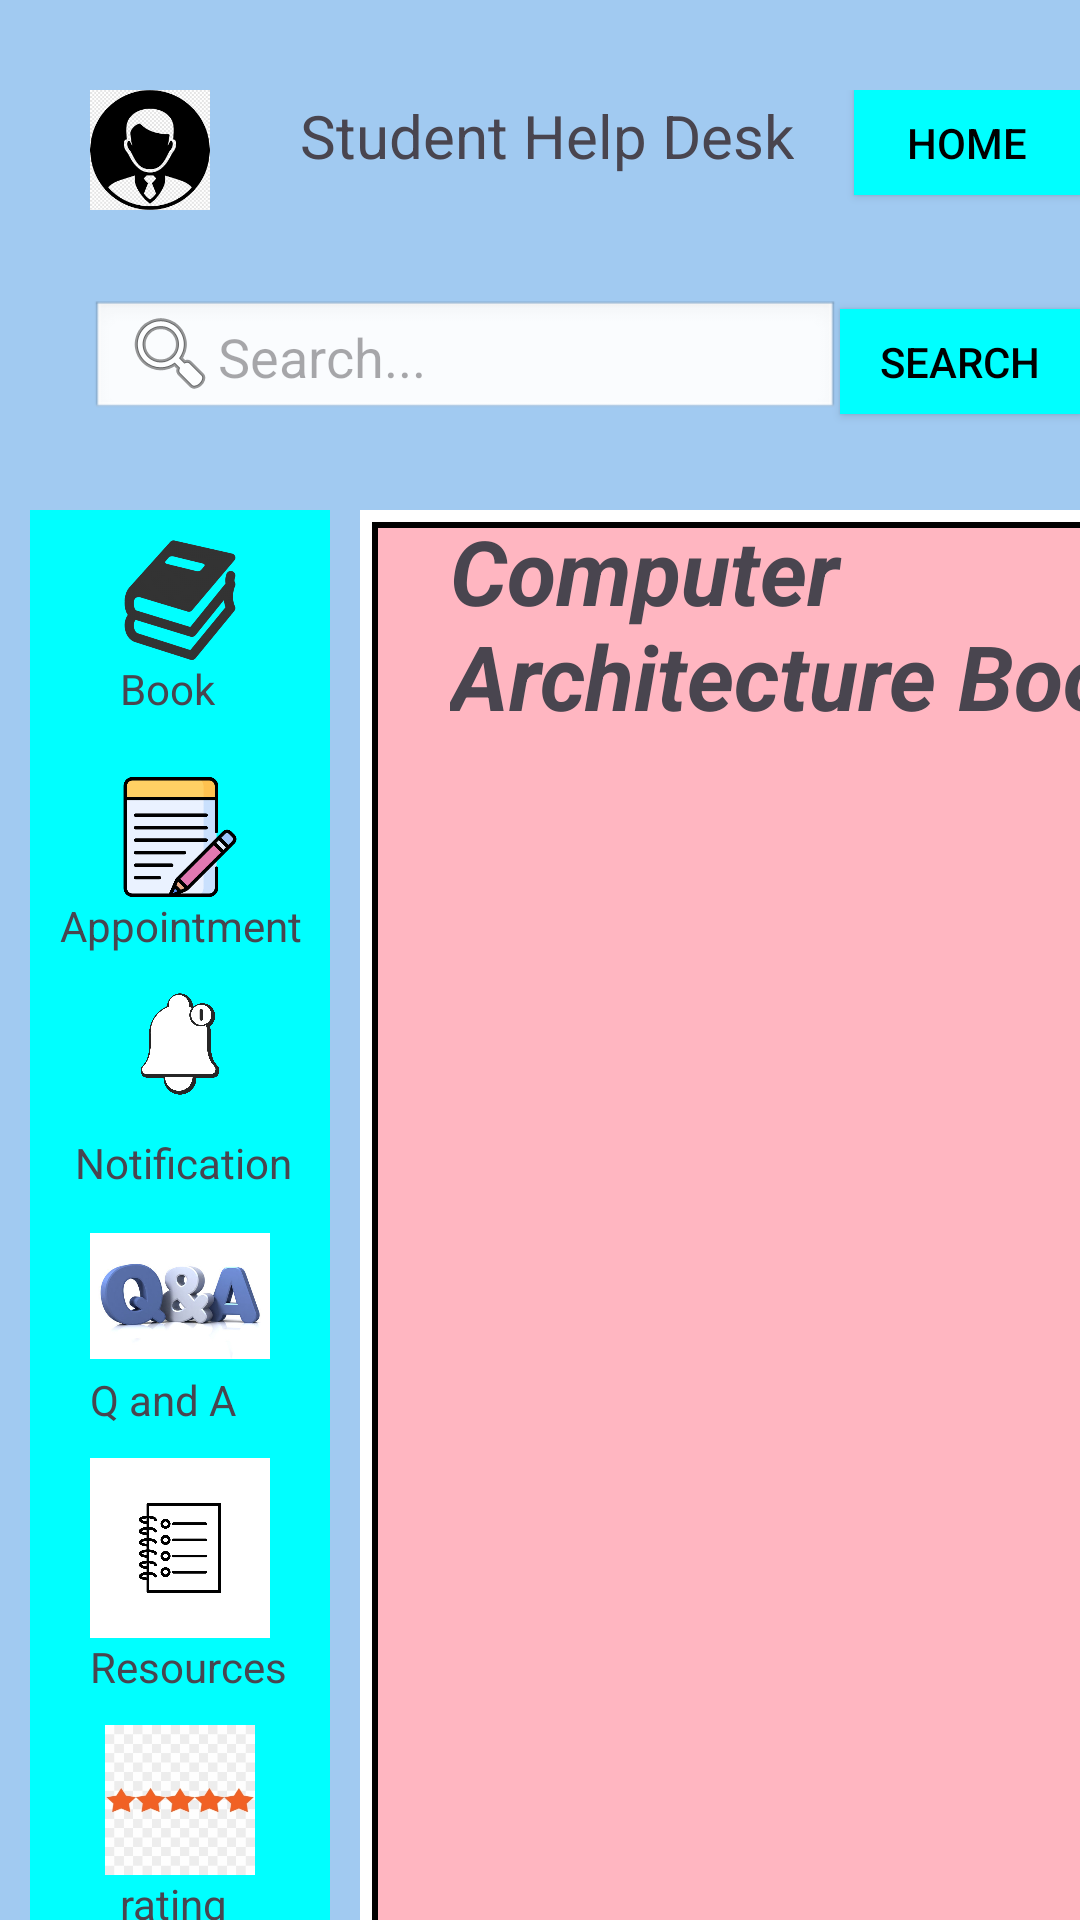

Layout XML and referenced resources for this Android screen:
<!-- AndroidManifest.xml: application theme Theme.Studenthelpdesk -->
<!-- res/layout/activity_computer.xml -->
<?xml version="1.0" encoding="utf-8"?>
<RelativeLayout
    xmlns:android="http://schemas.android.com/apk/res/android"
    xmlns:app="http://schemas.android.com/apk/res-auto"
    xmlns:tools="http://schemas.android.com/tools"
    android:layout_width="410dp"
    android:layout_height="match_parent"
    android:orientation="vertical"
    android:background=" #A1CAF1"
    android:layout_gravity="center_horizontal">

    <LinearLayout
        android:layout_width="380dp"
        android:layout_height="51dp"
        android:layout_marginLeft="30dp"
        android:layout_marginTop="30dp"
        android:orientation="horizontal">

        <ImageView
            android:id="@+id/imageView2"
            android:layout_width="40dp"
            android:layout_height="40dp"
            app:srcCompat="@drawable/profile" />

        <TextView
            android:id="@+id/textView"
            android:layout_width="wrap_content"
            android:layout_height="wrap_content"
            android:layout_marginLeft="30dp"
            android:layout_marginTop="0dp"
            android:text="Student Help Desk"
            android:textSize="20sp" />

        <Button
            android:id="@+id/homeBtn"
            android:layout_width="wrap_content"
            android:layout_height="35dp"
            android:layout_marginLeft="20dp"
            android:background="#00FFFF"
            android:text="Home"
            android:textColor="#000000"
            app:backgroundTint="@null" />

    </LinearLayout>
    <LinearLayout
        android:layout_marginLeft="30dp"
        android:layout_marginTop="100dp"
        android:layout_width="wrap_content"
        android:layout_height="60dp"
        android:orientation="horizontal">

        <EditText
            android:id="@+id/search_bar"
            android:layout_width="250dp"
            android:layout_height="40dp"
            android:hint="Search..."
            android:inputType="text"
            android:imeOptions="actionSearch"
            android:contentDescription="Search input field"
            android:background="@android:drawable/edit_text"
            android:drawableStart="@android:drawable/ic_menu_search"/>

        <Button
            android:id="@+id/searchBtn"
            android:layout_width="wrap_content"
            android:layout_height="35dp"
            android:layout_marginLeft="0dp"
            app:backgroundTint="@null"
            android:background="#00FFFF"
            android:textColor="#000000"
            android:text="Search" />
    </LinearLayout>

    <LinearLayout
        android:layout_width="400dp"
        android:layout_height="480dp"
        android:layout_marginLeft="10dp"
        android:layout_marginTop="170dp"
        android:orientation="horizontal">

        <LinearLayout
            android:layout_width="100dp"
            android:layout_height="480dp"
            android:background="#00FFFF"
            android:orientation="vertical">

            <ImageView
                android:id="@+id/imageView"
                android:layout_width="60dp"
                android:layout_height="40dp"
                android:layout_marginLeft="20dp"
                android:layout_marginTop="10dp"
                app:srcCompat="@drawable/book" />

            <TextView
                android:id="@+id/textView2"
                android:layout_width="match_parent"
                android:layout_height="wrap_content"
                android:layout_marginLeft="30dp"
                android:text="Book" />

            <ImageView
                android:id="@+id/imageView3"
                android:layout_width="60dp"
                android:layout_height="40dp"
                android:layout_marginLeft="20dp"
                android:layout_marginTop="20dp"
                app:srcCompat="@drawable/appointment" />

            <TextView
                android:id="@+id/textView3"
                android:layout_width="match_parent"
                android:layout_height="wrap_content"
                android:layout_marginLeft="10dp"
                android:text="Appointment" />

            <ImageView
                android:id="@+id/imageView4"
                android:layout_width="60dp"
                android:layout_height="60dp"
                android:layout_marginLeft="20dp"
                android:layout_marginTop="0dp"
                app:srcCompat="@drawable/notification" />

            <TextView
                android:id="@+id/textView4"
                android:layout_width="match_parent"
                android:layout_height="wrap_content"
                android:layout_marginLeft="15dp"
                android:text="Notification" />

            <ImageView
                android:id="@+id/imageView5"
                android:layout_width="60dp"
                android:layout_height="50dp"
                android:layout_marginLeft="20dp"
                android:layout_marginTop="10dp"
                app:srcCompat="@drawable/qanda" />

            <TextView
                android:id="@+id/textView5"
                android:layout_width="match_parent"
                android:layout_height="wrap_content"
                android:layout_marginLeft="20dp"
                android:text="Q and A" />

            <ImageView
                android:id="@+id/imageView6"
                android:layout_width="60dp"
                android:layout_height="60dp"
                android:layout_marginLeft="20dp"
                android:layout_marginTop="10dp"
                app:srcCompat="@drawable/resource" />

            <TextView
                android:id="@+id/textView6"
                android:layout_width="match_parent"
                android:layout_height="wrap_content"
                android:layout_marginLeft="20dp"
                android:text="Resources" />

            <ImageView
                android:id="@+id/imageView7"
                android:layout_width="60dp"
                android:layout_height="50dp"
                android:layout_marginLeft="20dp"
                android:layout_marginTop="10dp"
                app:srcCompat="@drawable/rating" />

            <TextView
                android:id="@+id/textView7"
                android:layout_width="match_parent"
                android:layout_height="wrap_content"
                android:layout_marginLeft="30dp"
                android:text="rating" />


        </LinearLayout>

        <ScrollView
            android:layout_width="280dp"
            android:layout_height="500dp">
            <LinearLayout
                android:layout_marginLeft="10dp"
                android:layout_width="280dp"
                android:layout_height="500dp"
                android:orientation="vertical"
                android:background="@drawable/border_background"
                >

                <TextView
                    android:id="@+id/textView8"
                    android:textStyle="bold|italic"
                    android:textSize="30dp"
                    android:layout_marginLeft="30dp"
                    android:layout_width="wrap_content"
                    android:layout_height="wrap_content"
                    android:text="Computer Architecture Book" />

                <ImageView
                    android:id="@+id/imageView9"
                    android:layout_width="263dp"
                    android:layout_height="480dp"
                    android:layout_marginStart="4dp"
                    android:scaleType="fitXY"
                    app:srcCompat="@drawable/com" />
                <ImageView
                    android:id="@+id/imageView10"
                    android:layout_width="263dp"
                    android:layout_height="480dp"
                    android:layout_marginStart="4dp"
                    android:scaleType="fitXY"
                    app:srcCompat="@drawable/cacover" />
                <ImageView
                    android:id="@+id/imageView11"
                    android:layout_width="263dp"
                    android:layout_height="480dp"
                    android:layout_marginStart="4dp"
                    android:scaleType="fitXY"
                    app:srcCompat="@drawable/a1" />
                <ImageView
                    android:id="@+id/imageView12"
                    android:layout_width="263dp"
                    android:layout_height="480dp"
                    android:layout_marginStart="4dp"
                    android:scaleType="fitXY"
                    app:srcCompat="@drawable/a2" />
                <ImageView
                    android:id="@+id/imageView13"
                    android:layout_width="263dp"
                    android:layout_height="480dp"
                    android:layout_marginStart="4dp"
                    android:scaleType="fitXY"
                    app:srcCompat="@drawable/a3" />
                <ImageView
                    android:id="@+id/imageView14"
                    android:layout_width="263dp"
                    android:layout_height="480dp"
                    android:layout_marginStart="4dp"
                    android:scaleType="fitXY"
                    app:srcCompat="@drawable/a4" />
                <ImageView
                    android:id="@+id/imageView15"
                    android:layout_width="263dp"
                    android:layout_height="480dp"
                    android:layout_marginStart="4dp"
                    android:scaleType="fitXY"
                    app:srcCompat="@drawable/a5" />
                <ImageView
                    android:id="@+id/imageView16"
                    android:layout_width="263dp"
                    android:layout_height="480dp"
                    android:layout_marginStart="4dp"
                    android:scaleType="fitXY"
                    app:srcCompat="@drawable/a6" />
                <ImageView
                    android:id="@+id/imageView17"
                    android:layout_width="263dp"
                    android:layout_height="480dp"
                    android:layout_marginStart="4dp"
                    android:scaleType="fitXY"
                    app:srcCompat="@drawable/a7" />
                <ImageView
                    android:id="@+id/imageView18"
                    android:layout_width="263dp"
                    android:layout_height="480dp"
                    android:layout_marginStart="4dp"
                    android:scaleType="fitXY"
                    app:srcCompat="@drawable/a8" />
                <ImageView
                    android:id="@+id/imageView19"
                    android:layout_width="263dp"
                    android:layout_height="480dp"
                    android:layout_marginStart="4dp"
                    android:scaleType="fitXY"
                    app:srcCompat="@drawable/a9" />
                <ImageView
                    android:id="@+id/imageView20"
                    android:layout_width="263dp"
                    android:layout_height="480dp"
                    android:layout_marginStart="4dp"
                    android:scaleType="fitXY"
                    app:srcCompat="@drawable/a10" />
                <ImageView
                    android:id="@+id/imageView21"
                    android:layout_width="263dp"
                    android:layout_height="480dp"
                    android:layout_marginStart="4dp"
                    android:scaleType="fitXY"
                    app:srcCompat="@drawable/a11" />


            </LinearLayout>
        </ScrollView>
    </LinearLayout>

</RelativeLayout>
<!-- resources referenced by this layout -->
<resources>
  <!-- drawable a1: png bitmap (drawable, 173236 bytes) -->
  <!-- drawable a10: png bitmap (drawable, 388178 bytes) -->
  <!-- drawable a11: png bitmap (drawable, 195050 bytes) -->
  <!-- drawable a2: png bitmap (drawable, 259441 bytes) -->
  <!-- drawable a3: png bitmap (drawable, 287277 bytes) -->
  <!-- drawable a4: png bitmap (drawable, 273573 bytes) -->
  <!-- drawable a5: png bitmap (drawable, 335397 bytes) -->
  <!-- drawable a6: png bitmap (drawable, 298804 bytes) -->
  <!-- drawable a7: png bitmap (drawable, 217308 bytes) -->
  <!-- drawable a8: png bitmap (drawable, 202078 bytes) -->
  <!-- drawable a9: png bitmap (drawable, 199650 bytes) -->
  <!-- drawable appointment: png bitmap (drawable, 12528 bytes) -->
  <!-- drawable book: png bitmap (drawable, 17453 bytes) -->
  <!-- drawable border_background (drawable) -->
  <?xml version="1.0" encoding="utf-8"?>
  <layer-list xmlns:android="http://schemas.android.com/apk/res/android">
      
      <item android:drawable="@android:color/white" />
  
      
      <item
          android:left="4dp"
          android:right="4dp"
          android:top="4dp"
          android:bottom="4dp">
          <shape android:shape="rectangle">
              <solid android:color="#FFB6C1" /> 
              <stroke
                  android:width="2dp"
                  android:color="#000000" />
          </shape>
      </item>
  </layer-list>
  <!-- drawable cacover: png bitmap (drawable, 399906 bytes) -->
  <!-- drawable notification: png bitmap (drawable, 76027 bytes) -->
  <!-- drawable profile: png bitmap (drawable, 12278 bytes) -->
  <!-- drawable qanda: png bitmap (drawable, 111125 bytes) -->
  <!-- drawable rating: png bitmap (drawable, 19064 bytes) -->
  <!-- drawable resource: png bitmap (drawable, 106238 bytes) -->
  <style name="Theme.Studenthelpdesk" parent="Base.Theme.Studenthelpdesk" />
  <style name="Base.Theme.Studenthelpdesk" parent="Theme.Material3.DayNight.NoActionBar">
          
          
      </style>
</resources>
